Run: headless pygame with SDL's dummy video driver; simulated clock (each Clock.tick advances the game by its frame time, no real sleeping); random seed 0; keys injected as events and as key.get_pressed() state; no mouse input.
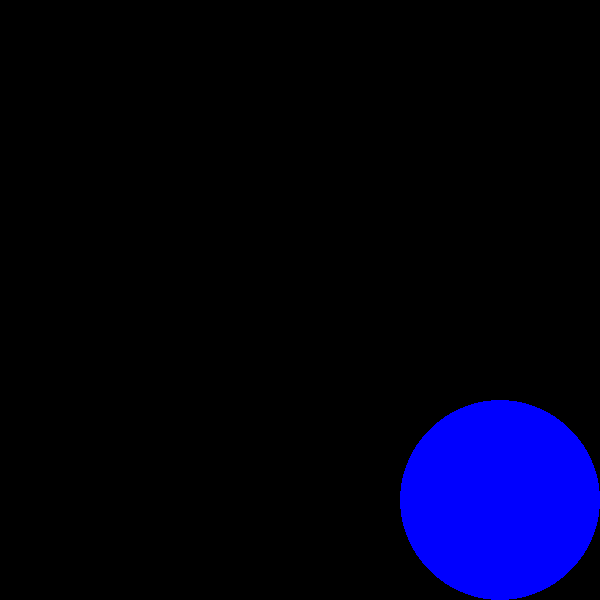
Frame 1 of 4 · flips 1–60 · no input
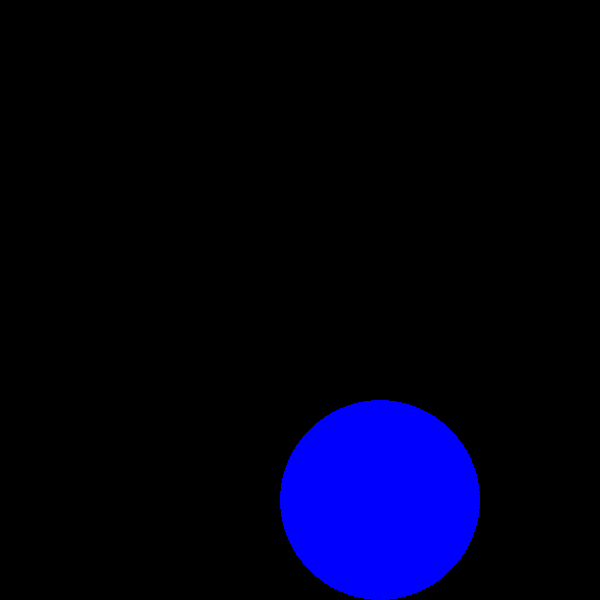
Frame 2 of 4 · flips 61–180 · tapped SPACE, RETURN · held RIGHT (→), D
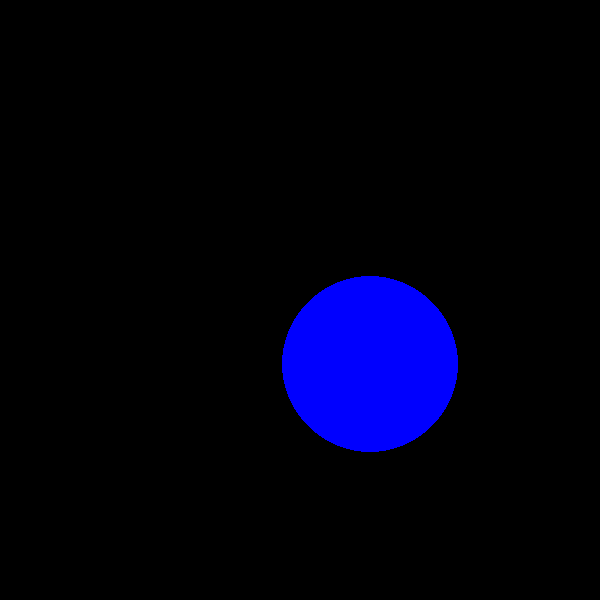
Frame 3 of 4 · flips 181–300 · held DOWN (↓), S
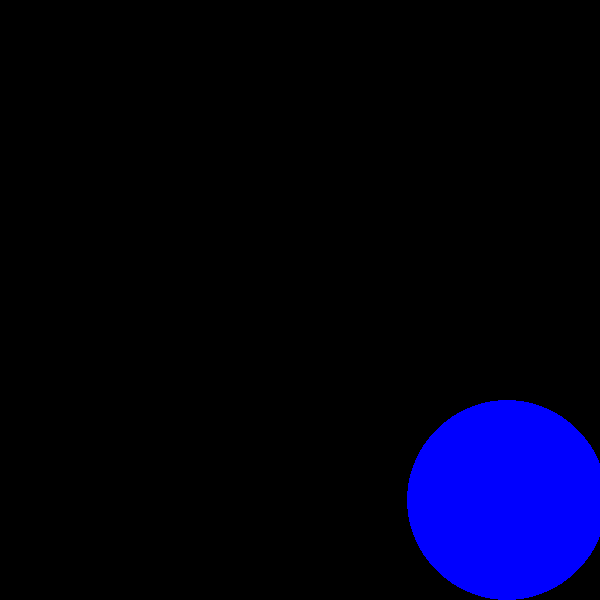
Frame 4 of 4 · flips 301–420 · held LEFT (←), A, UP (↑), W

The pygame program that drew these frames:

import pygame

pygame.init()

WindowSize = 600

window = pygame.display.set_mode((WindowSize, WindowSize))
pygame.display.set_caption("Planets")

MoveSpeed = 1

Cam = {
    "X" : 0,
    "Y": 0,
    "Z": 2
    }
class Planet:
    def __init__(self, Name, X, Y, Size, Gravity, VX, VY):
        self.Name = Name
        self.X = X
        self.Y = Y
        self.Size = Size
        self.Gravity = Gravity
        self.VX = VX
        self.VY = VY

PlanetsROM = [
    ["Earth", 100, 100, 50, 5, 0, 0],
    ["Mars", 600, 600, 90, 5, 0, 0]
    ]

Planets = []

def Render():
    window.fill((0, 0, 0))    
    for i in Planets:
        pygame.draw.circle(window, (0,0,255), ((i.X*Cam["Z"] - Cam["X"]*Cam["Z"])+WindowSize/2, (i.Y*Cam["Z"] - Cam["Y"]*Cam["Z"])+WindowSize/2), i.Size * Cam["Z"])

    pygame.display.flip()

    
def Init():
    for i in PlanetsROM:
        i[0] = Planet("{0}".format(i[0]), i[1], i[2], i[3], i[4], i[5], i[6])
        Planets.append(i[0])
    Render()    


Init()

running = True

while running == True:
    for event in pygame.event.get():
        
        # Check if the event is QUIT, then set running to false
        if event.type == pygame.QUIT:
            running = False
    keys = pygame.key.get_pressed()
    if keys[pygame.K_LEFT]:
        Cam["X"] -= 1/Cam["Z"]
    if keys[pygame.K_RIGHT]:
        Cam["X"] += 1/Cam["Z"]
    if keys[pygame.K_UP]:
        Cam["Y"] -= 1/Cam["Z"]
    if keys[pygame.K_DOWN]:
        Cam["Y"] += 1/Cam["Z"]
    if keys[pygame.K_s]:
        Cam["Z"] *= 0.999
    if keys[pygame.K_w]:
        Cam["Z"] /= 0.999
    Render()
    pygame.time.wait(1)


















pygame.display.quit()
